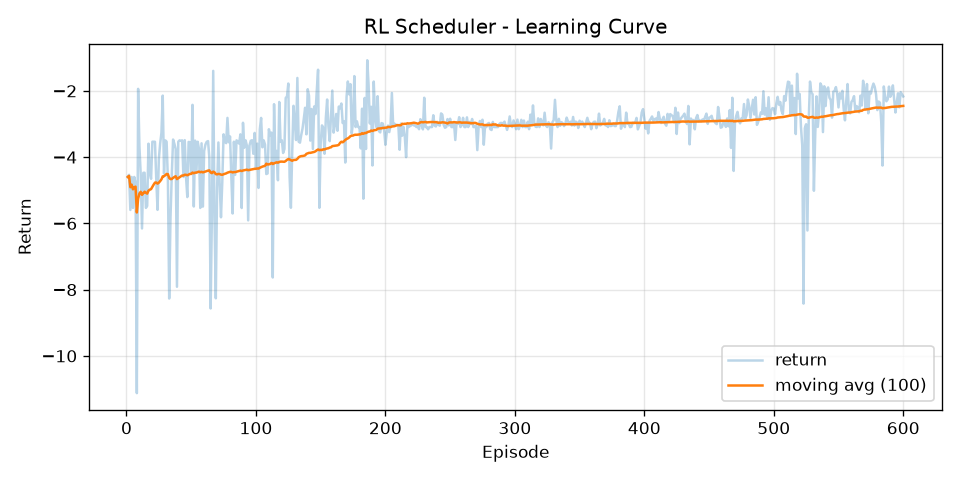

The file beside this chart, header and first rows:
episode, return, return_ma100
1, -4.598, -4.598
2, -4.534, -4.566
3, -5.594, -4.909
4, -4.598, -4.831
5, -5.534, -4.972
6, -4.598, -4.909
7, -4.781, -4.891
8, -11.12, -5.67
9, -1.939, -5.256
10, -3.674, -5.097
11, -4.533, -5.046
12, -6.153, -5.138
13, -4.474, -5.087
14, -4.471, -5.043
15, -5.534, -5.076
16, -5.471, -5.101
17, -3.594, -5.012
18, -4.475, -4.982
19, -4.654, -4.965
20, -3.534, -4.893
21, -3.536, -4.829
22, -3.536, -4.77
23, -4.658, -4.765
24, -5.592, -4.8
25, -4.06, -4.77
26, -3.594, -4.725
27, -3.269, -4.671
28, -2.142, -4.581
29, -4.494, -4.578
30, -3.494, -4.541
31, -3.534, -4.509
32, -4.694, -4.515
33, -8.268, -4.628
34, -5.82, -4.663
35, -4.534, -4.66
36, -3.469, -4.627
37, -3.598, -4.599
38, -3.752, -4.577
39, -7.913, -4.662
40, -3.536, -4.634
41, -3.494, -4.606
42, -3.507, -4.58
43, -3.494, -4.555
44, -4.598, -4.556
45, -3.488, -4.532
46, -4.598, -4.533
47, -5.206, -4.548
48, -3.542, -4.527
49, -3.549, -4.507
50, -4.507, -4.507
51, -2.422, -4.466
52, -5.49, -4.486
53, -3.502, -4.467
54, -4.471, -4.467
55, -3.536, -4.45
56, -3.748, -4.438
57, -5.534, -4.457
58, -3.582, -4.442
59, -5.494, -4.46
60, -3.814, -4.449
... 540 more rows
